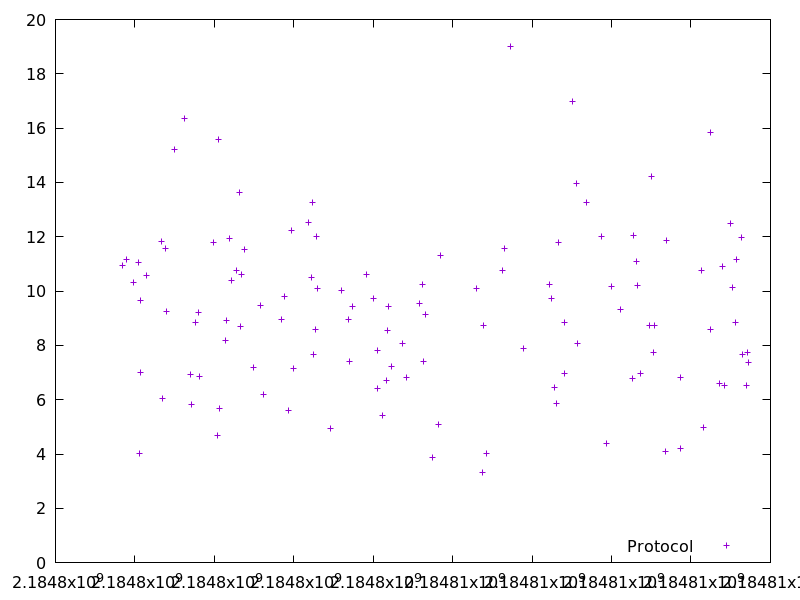

The table this chart was drawn from, first rows:
2184797674.287275, 10.932499
2184797797, 11.15
2184797963, 10.3
2184798101, 11.06
2184798120, 4.02
2184798142, 9.639
2184798150, 7.018
2184798281, 10.57
2184798663, 11.82
2184798690, 6.053
2184798777, 11.58
2184798786, 9.234
2184798993, 15.22
2184799238, 16.37
2184799411, 6.934
2184799423, 5.828
2184799529, 8.854
2184799604, 9.203
2184799625, 6.835
2184799977, 11.78
2184800083, 4.677
2184800117, 15.58
2184800123, 5.691
2184800276, 8.191
2184800299, 8.914
2184800387, 11.92
2184800426, 10.41
2184800567, 10.76
2184800641, 13.62
2184800667, 8.682
2184800683, 10.59
2184800763, 11.53
2184800976, 7.172
2184801166, 9.477
2184801239, 6.181
2184801686, 8.954
2184801771, 9.789
2184801876, 5.608
2184801937, 12.25
2184801981, 7.131
2184802374, 12.51
2184802454, 10.51
2184802480, 13.26
2184802503, 7.66
2184802539, 8.601
2184802567, 12.02
2184802600, 10.1
2184802915, 4.956
2184803192, 10
2184803386, 8.943
2184803399, 7.42
2184803484, 9.44
2184803817, 10.6
2184804003, 9.727
2184804098, 6.393
2184804107, 7.797
2184804235, 5.431
2184804337, 6.72
2184804366, 8.532
2184804391, 9.445
2184804450, 7.228
... 61 more rows
